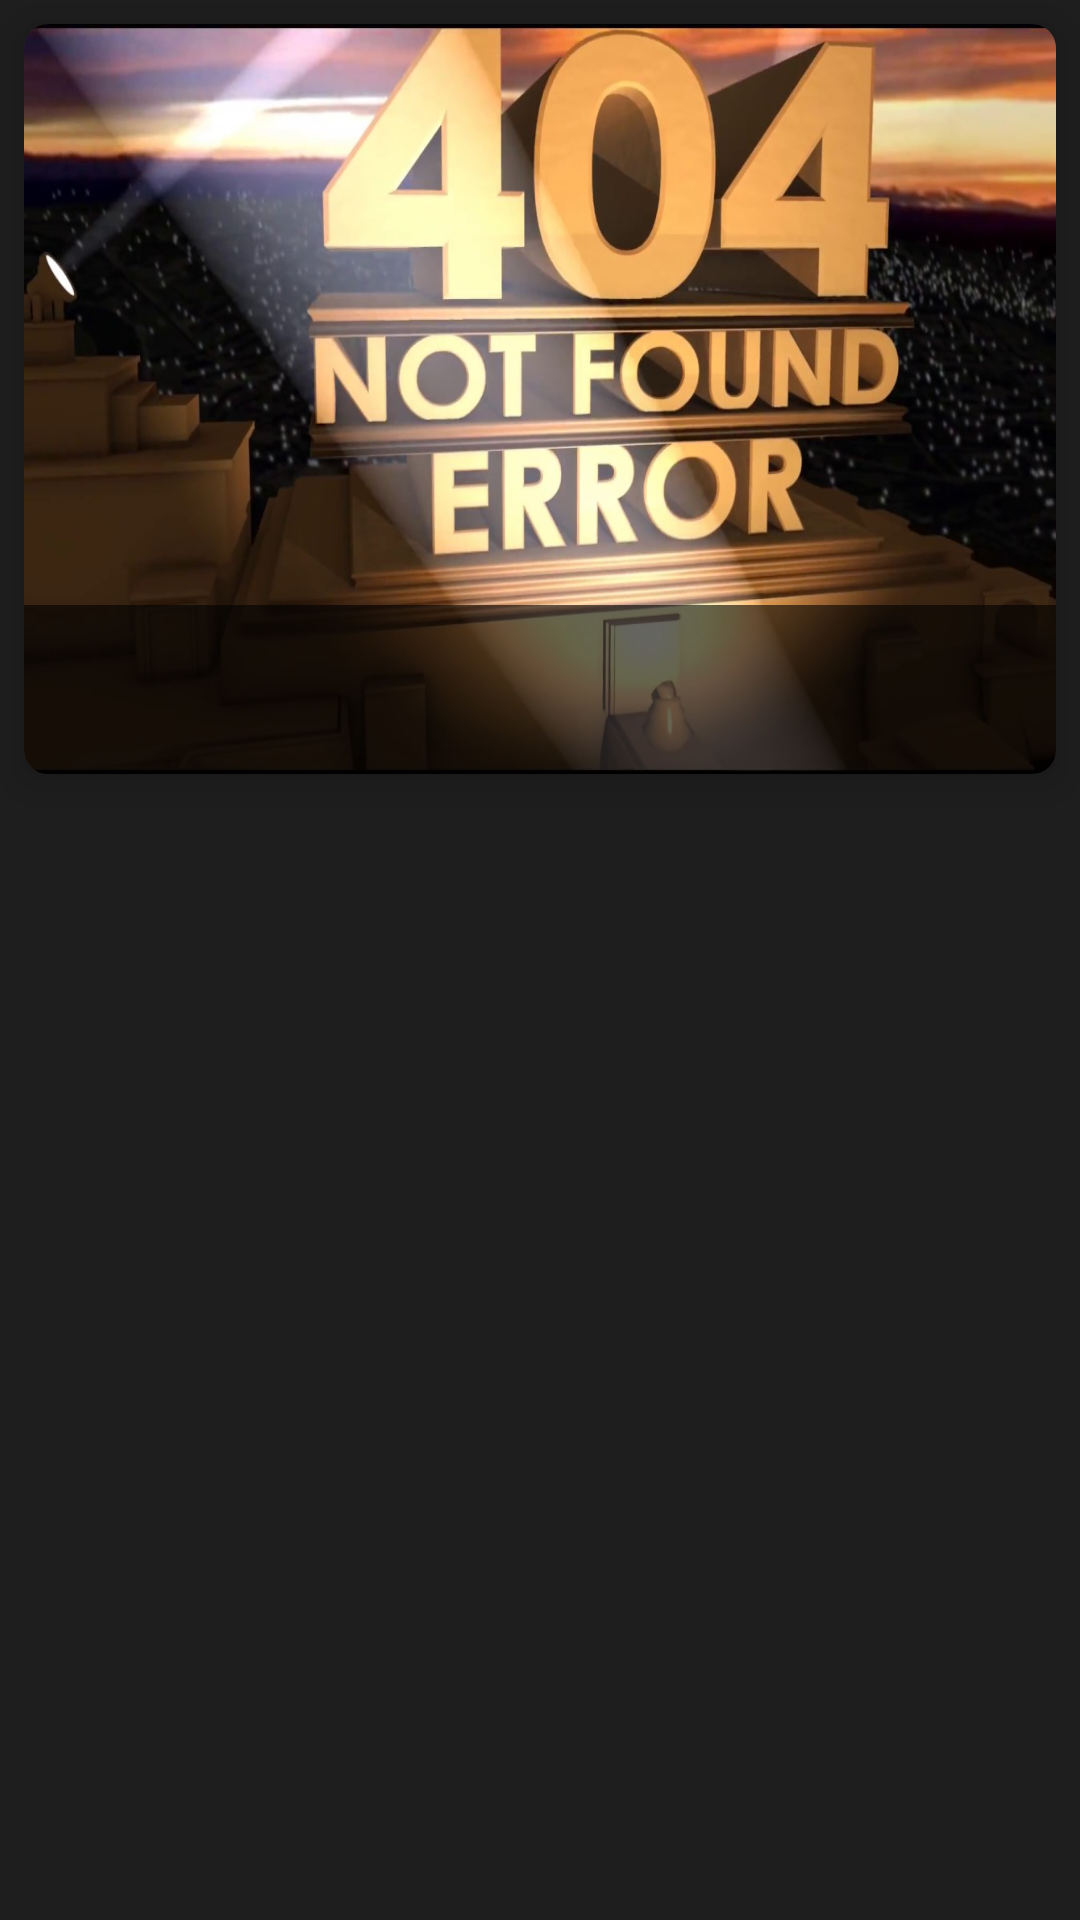

Here is an Android app screen rendered from its layout file. Give the layout XML and the strings, colors and styles it references.
<!-- AndroidManifest.xml: application theme Theme.TvMaze -->
<!-- res/layout/people_list_item.xml -->
<?xml version="1.0" encoding="utf-8"?>
<androidx.constraintlayout.widget.ConstraintLayout xmlns:android="http://schemas.android.com/apk/res/android"
    xmlns:app="http://schemas.android.com/apk/res-auto"
    android:layout_width="match_parent"
    android:layout_height="wrap_content">

    <androidx.cardview.widget.CardView
        android:id="@+id/cardView2"
        android:layout_width="match_parent"
        android:layout_height="@dimen/movie_item_size_height"
        android:layout_margin="8dp"
        app:cardCornerRadius="8dp"
        app:cardElevation="8dp"
        app:layout_constraintEnd_toEndOf="parent"
        app:layout_constraintStart_toStartOf="parent"
        app:layout_constraintTop_toTopOf="parent">

        <LinearLayout
            android:layout_width="match_parent"
            android:layout_height="match_parent"
            android:orientation="horizontal">

            <ImageView
                android:id="@+id/movie_image"
                android:layout_width="0dp"
                android:layout_height="match_parent"
                android:layout_weight="1.3"
                android:scaleType="fitXY"
                app:srcCompat="@drawable/image_not_found_2" />

        </LinearLayout>

        <LinearLayout
            android:layout_width="match_parent"
            android:layout_height="wrap_content"
            android:layout_gravity="bottom"
            android:background="@color/black_transparent"
            android:orientation="vertical">

            <TextView
                android:id="@+id/txtNamePerson"
                android:layout_width="match_parent"
                android:layout_height="wrap_content"
                android:layout_marginTop="@dimen/title_movie_marge_top"
                android:layout_marginBottom="@dimen/title_movie_marge_bottom"
                android:textAlignment="center"
                android:textColor="@color/white"
                android:textSize="@dimen/title_movie_size_text" />
        </LinearLayout>

    </androidx.cardview.widget.CardView>

</androidx.constraintlayout.widget.ConstraintLayout>
<!-- resources referenced by this layout -->
<resources>
  <color name="black_transparent">#99000000</color>
  <color name="white">#FFFFFFFF</color>
  <dimen name="movie_item_size_height">250dp</dimen>
  <dimen name="title_movie_marge_bottom">16dp</dimen>
  <dimen name="title_movie_marge_top">16dp</dimen>
  <dimen name="title_movie_size_text">18sp</dimen>
  <!-- drawable image_not_found_2: jpg bitmap (drawable, 123569 bytes) -->
  <style name="Theme.TvMaze" parent="Theme.AppCompat.NoActionBar">
          <item name="colorPrimary">@color/colorPrimary</item>
          <item name="colorPrimaryDark">@color/colorPrimaryDark</item>
          <item name="colorAccent">@color/colorAccent</item>
          <item name="android:windowBackground">@color/colorPrimaryDark</item>
      </style>
  <color name="colorPrimary">#ff393939</color>
  <color name="colorPrimaryDark">#1e1e1e</color>
  <color name="colorAccent">#DCC213</color>
</resources>
